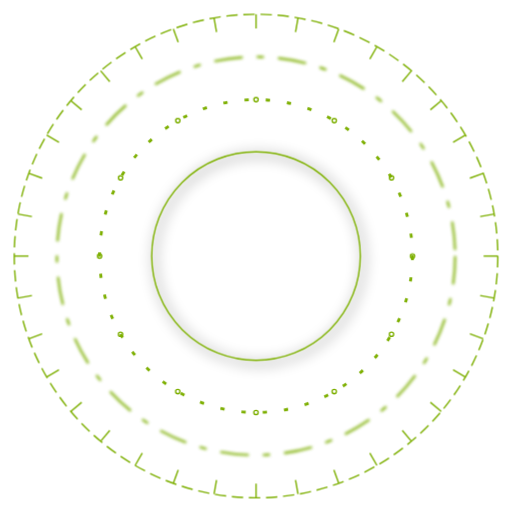
t = 0.00 s
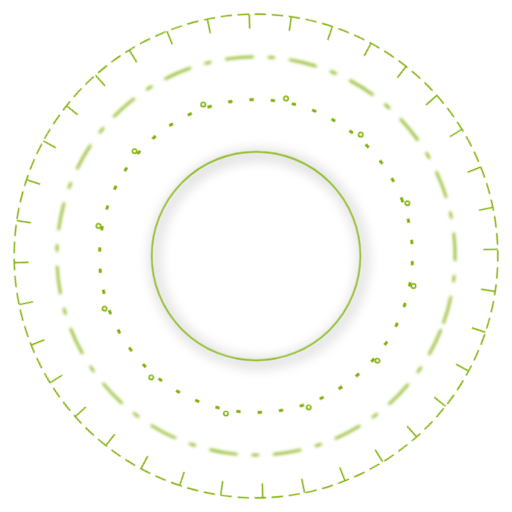
t = 1.80 s
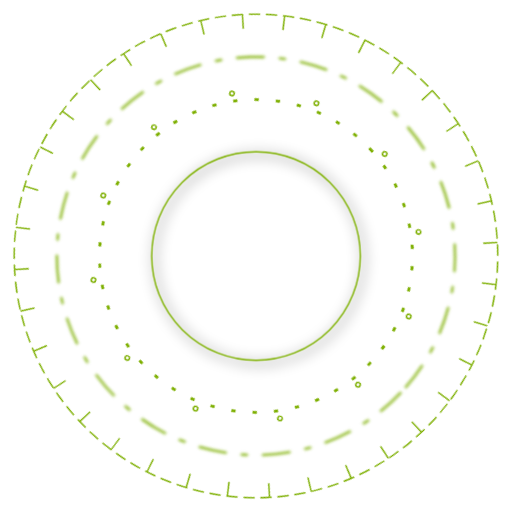
t = 3.60 s
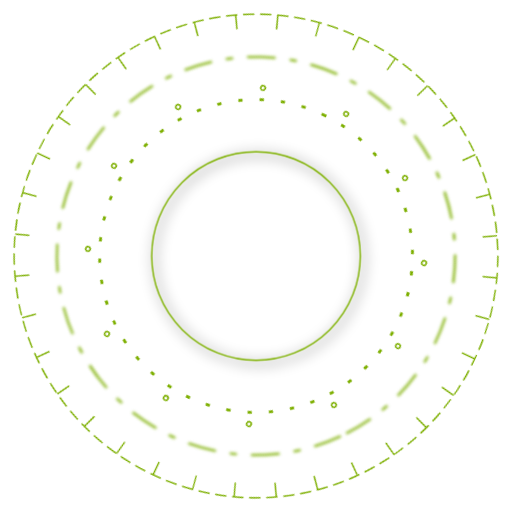
t = 5.40 s
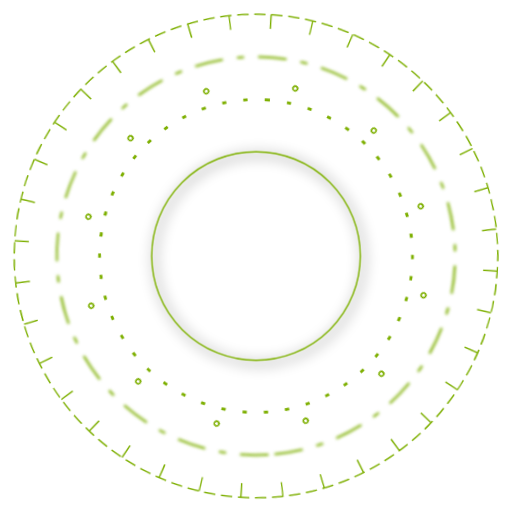
t = 7.20 s
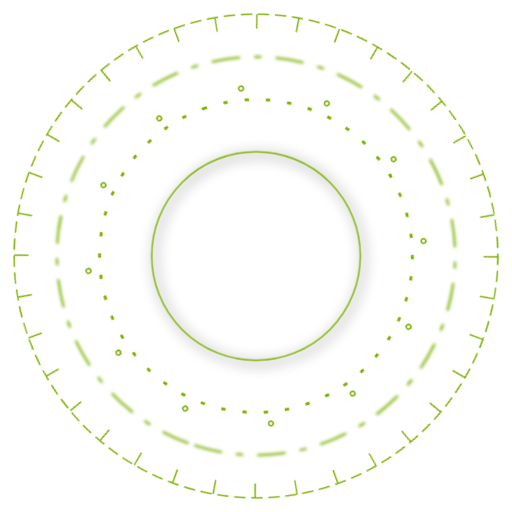
t = 9.15 s

The animated SVG that drew these frames (rendered in a browser with its animation timeline set to each time). Animation: 5 CSS @keyframes rules; frames cover the first 9.15 s, repeats indefinitely.

<?xml version="1.0" encoding="UTF-8"?>
<svg shape-rendering="geometricPrecision" text-rendering="geometricPrecision" cached="false"
  export-id="741dc69c3c454fc9b466f806cfe77a60" project-id="5bbf3e3cc42440fc9ead94bddf6709e0"
  version="1.1" viewBox="0 0 360 360" xmlns="http://www.w3.org/2000/svg">
  <style>#eI03laV7fhx3_tr {
    animation: eI03laV7fhx3_tr__tr 60s linear infinite forwards;
    }
    @keyframes eI03laV7fhx3_tr__tr {
    0% {
    transform: translate(180px, 179.998805px) rotate(360deg);
    }
    50% {
    transform: translate(180px, 179.998805px) rotate(0deg);
    }
    100% {
    transform: translate(180px, 179.998805px) rotate(-360deg);
    }
    }
    #eI03laV7fhx41_tr {
    animation: eI03laV7fhx41_tr__tr 60s linear infinite forwards;
    }
    @keyframes eI03laV7fhx41_tr__tr {
    0% {
    transform: translate(180px, 180px) rotate(0deg);
    }
    50% {
    transform: translate(180px, 180px) rotate(360deg);
    }
    100% {
    transform: translate(180px, 180px) rotate(720deg);
    }
    }
    #eI03laV7fhx43_tr {
    animation: eI03laV7fhx43_tr__tr 60s linear infinite forwards;
    }
    @keyframes eI03laV7fhx43_tr__tr {
    0% {
    transform: translate(180px, 180px) rotate(0deg);
    }
    50% {
    transform: translate(180px, 180px) rotate(-360deg);
    }
    100% {
    transform: translate(180px, 180px) rotate(-720deg);
    }
    }
    #eI03laV7fhx45_tr {
    animation: eI03laV7fhx45_tr__tr 60s linear infinite forwards;
    }
    @keyframes eI03laV7fhx45_tr__tr {
    0% {
    transform: translate(180px, 180px) rotate(0deg);
    }
    50% {
    transform: translate(180px, 180px) rotate(180deg);
    }
    100% {
    transform: translate(180px, 180px) rotate(360deg);
    }
    }
    #eI03laV7fhx45_ts {
    animation: eI03laV7fhx45_ts__ts 60s linear infinite forwards;
    }
    @keyframes eI03laV7fhx45_ts__ts {
    0% {
    transform: scale(1, 1);
    }
    12% {
    transform: scale(1.1, 1.1);
    }
    25% {
    transform: scale(1, 1);
    }
    38% {
    transform: scale(0.9, 0.9);
    }
    50% {
    transform: scale(1, 1);
    }
    62% {
    transform: scale(1.1, 1.1);
    }
    75% {
    transform: scale(1, 1);
    }
    88% {
    transform: scale(0.9, 0.9);
    }
    100% {
    transform: scale(1, 1);
    }
    }</style>
  <defs>
    <filter id="eI03laV7fhx41-filter" x="-.011249" y="-.011248" width="1.0225" height="1.0222">
      <feGaussianBlur result="result" stdDeviation="1,1" />
    </filter>
    <filter id="eI03laV7fhx42-filter" x="-.085228" y="-.085228" width="1.1841" height="1.1841">
      <feGaussianBlur id="eI03laV7fhx42-filter-drop-shadow-0-blur" in="SourceAlpha"
        stdDeviation="5,5" />
      <feOffset id="eI03laV7fhx42-filter-drop-shadow-0-offset" dx="2" dy="2" result="tmp" />
      <feFlood id="eI03laV7fhx42-filter-drop-shadow-0-flood" />
      <feComposite id="eI03laV7fhx42-filter-drop-shadow-0-composite" in2="tmp" operator="in" />
      <feMerge id="eI03laV7fhx42-filter-drop-shadow-0-merge" result="result">
        <feMergeNode />
        <feMergeNode in="SourceGraphic" />
      </feMerge>
    </filter>
    </defs>
  <g id="eI03laV7fhx3_tr" transform="translate(180 180)">
    <g transform="translate(-180 -180)" fill="none" stroke="#7daf00">
      <path
        d="m350 180c0 93.888-76.112 170-170 170s-170-76.112-170-170 76.112-170 170-170 170 76.112 170 170z"
        stroke-dasharray="8,4" />
      <line x1="340" x2="350" y1="180" y2="180" />
      <line x1="337.57" x2="347.42" y1="207.78" y2="209.52" />
      <line x1="330.35" x2="339.75" y1="234.72" y2="238.14" />
      <line x1="318.56" x2="327.22" y1="260" y2="265" />
      <line x1="302.57" x2="310.23" y1="282.84" y2="289.27" />
      <line x1="282.85" x2="289.27" y1="302.56" y2="310.23" />
      <line x1="260" x2="265" y1="318.56" y2="327.22" />
      <line x1="234.72" x2="238.14" y1="330.35" y2="339.75" />
      <line x1="207.78" x2="209.52" y1="337.57" y2="347.41" />
      <line x1="180" x2="180" y1="340" y2="350" />
      <line x1="152.22" x2="150.48" y1="337.57" y2="347.41" />
      <line x1="125.28" x2="121.86" y1="330.35" y2="339.75" />
      <line x1="100" x2="95" y1="318.56" y2="327.22" />
      <line x1="77.154" x2="70.726" y1="302.56" y2="310.23" />
      <line x1="57.433" x2="49.772" y1="282.84" y2="289.27" />
      <line x1="41.436" x2="32.776" y1="260" y2="265" />
      <line x1="29.649" x2="20.252" y1="234.72" y2="238.14" />
      <line x1="22.431" x2="12.583" y1="207.78" y2="209.52" />
      <line x1="20" x2="10" y1="180" y2="180" />
      <line x1="22.431" x2="12.583" y1="152.21" y2="150.48" />
      <line x1="29.649" x2="20.252" y1="125.27" y2="121.85" />
      <line x1="41.436" x2="32.776" y1="99.998" y2="94.998" />
      <line x1="57.433" x2="49.772" y1="77.152" y2="70.724" />
      <line x1="77.154" x2="70.726" y1="57.431" y2="49.77" />
      <line x1="100" x2="95" y1="41.434" y2="32.773" />
      <line x1="125.28" x2="121.86" y1="29.647" y2="20.25" />
      <line x1="152.22" x2="150.48" y1="22.428" y2="12.58" />
      <line x1="180" x2="180" y1="19.998" y2="9.9976" />
      <line x1="207.78" x2="209.52" y1="22.428" y2="12.58" />
      <line x1="234.72" x2="238.14" y1="29.647" y2="20.25" />
      <line x1="260" x2="265" y1="41.434" y2="32.773" />
      <line x1="282.85" x2="289.27" y1="57.431" y2="49.77" />
      <line x1="302.57" x2="310.23" y1="77.152" y2="70.724" />
      <line x1="318.56" x2="327.22" y1="99.998" y2="94.998" />
      <line x1="330.35" x2="339.75" y1="125.27" y2="121.85" />
      <line x1="337.57" x2="347.42" y1="152.21" y2="150.48" />
    </g>
  </g>
  <g id="eI03laV7fhx41_tr" transform="translate(180 180.04)">
    <circle transform="translate(0 7e-6)" r="140" fill="none" filter="url(#eI03laV7fhx41-filter)"
      stroke="#7daf00" stroke-dasharray="20,10,5,10" stroke-width="1.5" />
  </g>
  <circle transform="translate(180 180)" r="73.333" fill="none" filter="url(#eI03laV7fhx42-filter)"
    stroke="#7daf00" />
  <g id="eI03laV7fhx43_tr" transform="translate(179.11 179.81)">
    <g transform="translate(-180,-180)">
      <circle transform="translate(180 180)" r="110" fill="none" stroke="#7daf00"
        stroke-dasharray="3,12" stroke-width="2" />
    </g>
  </g>
  <g id="eI03laV7fhx45_tr" transform="translate(179.11 179.81)">
    <g id="eI03laV7fhx45_ts" transform="scale(1)">
      <g transform="translate(-297 34.002)" fill="none">
        <circle transform="translate(392.26 20.996)" r="1.5" stroke="#7daf00" />
        <circle transform="translate(352 61.266)" r="1.5" stroke="#7daf00" />
        <circle transform="translate(297 75.996)" r="1.5" stroke="#7daf00" />
        <circle transform="translate(242 61.266)" r="1.5" stroke="#7daf00" />
        <circle transform="translate(201.74 20.996)" r="1.5" stroke="#7daf00" />
        <circle transform="translate(187 -34.004)" r="1.5" stroke="#7daf00" />
        <circle transform="translate(201.74 -89.004)" r="1.5" stroke="#7daf00" />
        <circle transform="translate(242 -129.26)" r="1.5" stroke="#7daf00" />
        <circle transform="translate(297 -144)" r="1.5" stroke="#7daf00" />
        <circle transform="translate(352 -129.26)" r="1.5" stroke="#7daf00" />
        <circle transform="translate(392.26 -89.004)" r="1.5" stroke="#7daf00" />
        <circle transform="translate(407 -34.004)" r="1.5" stroke="#7daf00" />
      </g>
    </g>
  </g>
</svg>
